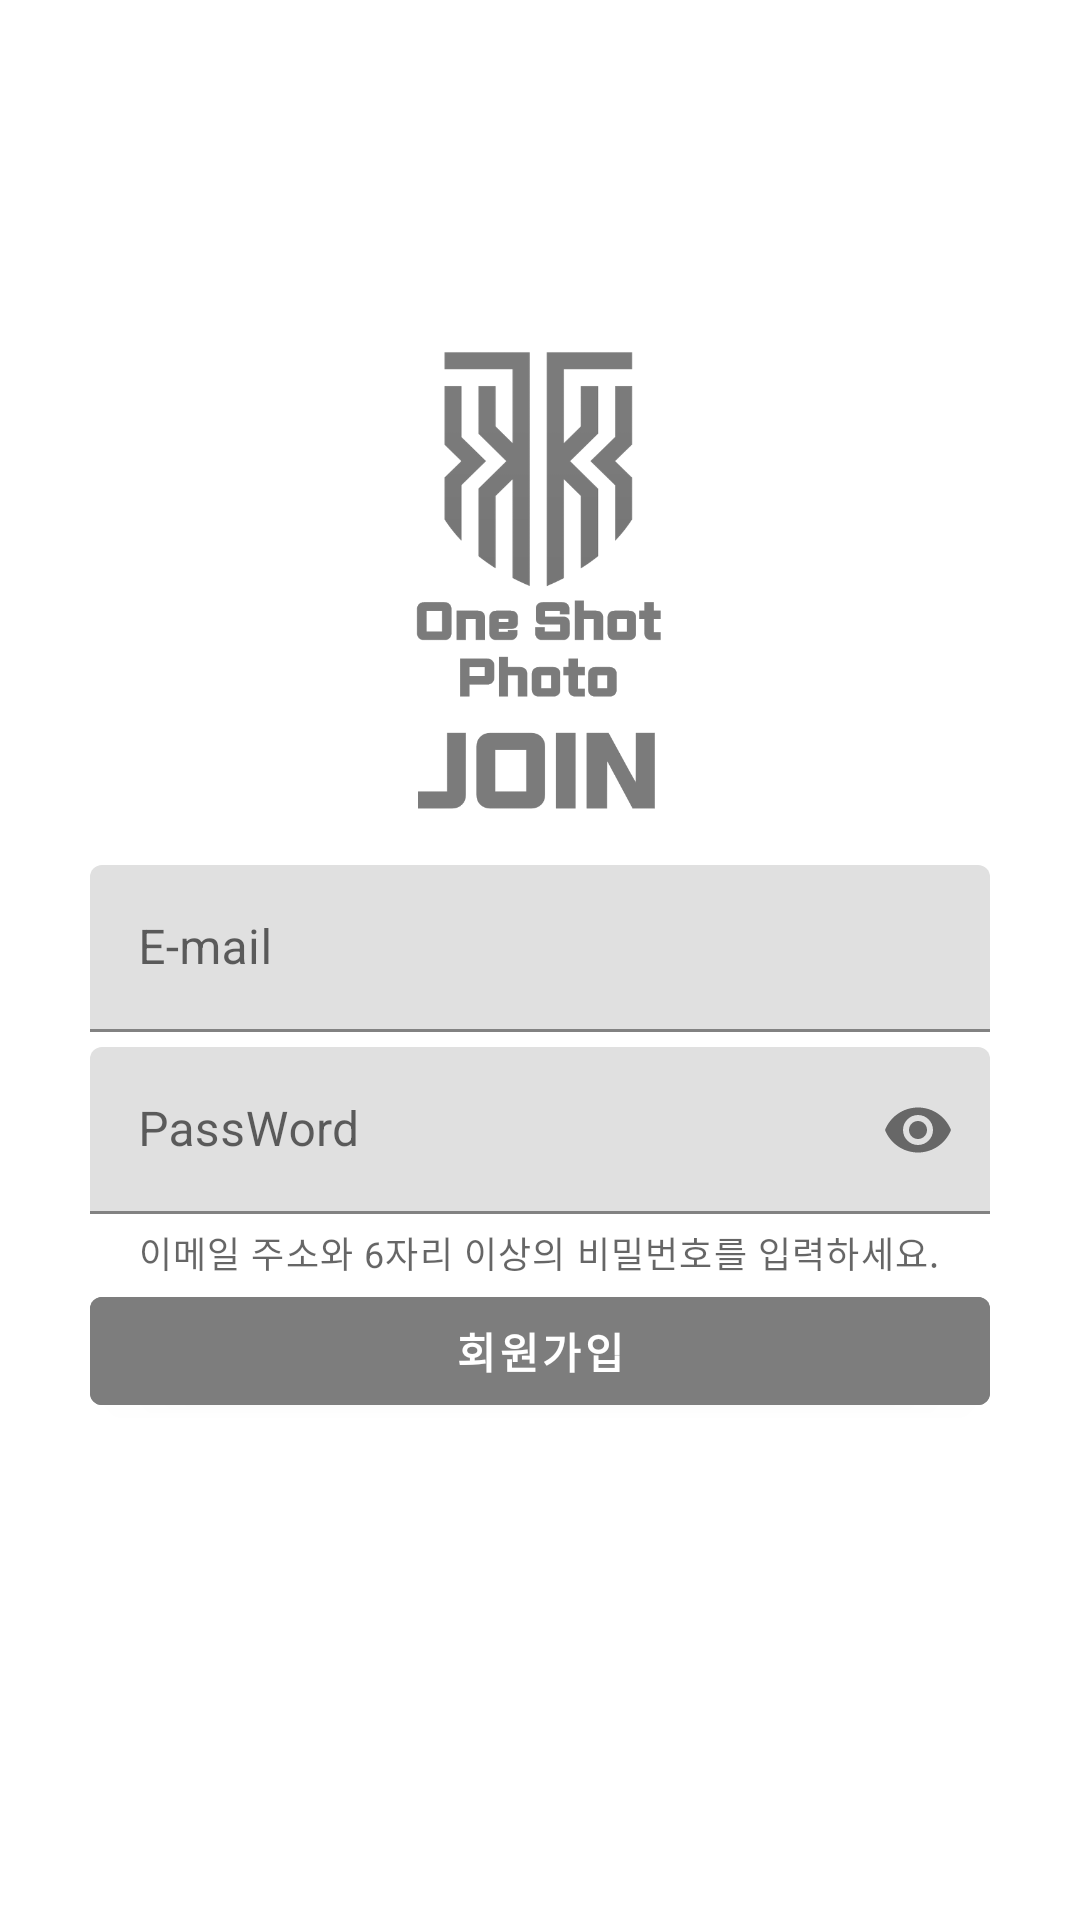

Produce the Android XML layout that renders to this screen, including the resource entries it uses.
<!-- AndroidManifest.xml: application theme Theme.OneShotPhoto -->
<!-- res/layout/activity_join.xml -->
<?xml version="1.0" encoding="utf-8"?>
<androidx.constraintlayout.widget.ConstraintLayout xmlns:android="http://schemas.android.com/apk/res/android"
    xmlns:app="http://schemas.android.com/apk/res-auto"
    xmlns:tools="http://schemas.android.com/tools"
    android:layout_width="match_parent"
    android:layout_height="match_parent"
    tools:context=".JoinActivity">


    <LinearLayout
        android:id="@+id/linearLayout2"
        android:layout_width="match_parent"
        android:layout_height="wrap_content"
        android:orientation="vertical"
        android:padding="30dp"
        app:layout_constraintBottom_toBottomOf="parent"
        app:layout_constraintEnd_toEndOf="parent"
        app:layout_constraintHorizontal_bias="0.0"
        app:layout_constraintStart_toStartOf="parent"
        app:layout_constraintTop_toTopOf="parent"
        app:layout_constraintVertical_bias="0.656">

        <com.google.android.material.textfield.TextInputLayout
            android:layout_width="match_parent"
            android:layout_height="wrap_content"
            android:layout_marginBottom="5dp"
            android:hint="E-mail"
            app:boxStrokeColor="#7D7D7D"
            app:endIconMode="clear_text"
            app:hintTextColor="#7D7D7D"
            app:startIconDrawable="@drawable/ic_baseline_person_24">

            <com.google.android.material.textfield.TextInputEditText
                android:id="@+id/etJoinEmail"
                android:layout_width="match_parent"
                android:layout_height="wrap_content"
                android:inputType="textEmailAddress" />
        </com.google.android.material.textfield.TextInputLayout>

        <com.google.android.material.textfield.TextInputLayout
            android:layout_width="match_parent"
            android:layout_height="wrap_content"
            android:hint="PassWord"
            app:boxStrokeColor="#7D7D7D"
            app:endIconMode="password_toggle"
            app:helperText="이메일 주소와 6자리 이상의 비밀번호를 입력하세요."
            app:helperTextEnabled="true"
            app:hintTextColor="#7D7D7D"
            app:startIconDrawable="@drawable/ic_baseline_vpn_key_24">

            <com.google.android.material.textfield.TextInputEditText
                android:id="@+id/etJoinPassword"
                android:layout_width="match_parent"
                android:layout_height="wrap_content"
                android:inputType="textPassword" />
        </com.google.android.material.textfield.TextInputLayout>


        <com.google.android.material.button.MaterialButton
            android:id="@+id/btnStartJoin"
            android:layout_width="match_parent"
            android:layout_height="wrap_content"
            android:backgroundTint="#7D7D7D"
            android:clickable="true"
            android:text="회원가입"
            android:textStyle="bold"
            app:rippleColor="#545454" />

    </LinearLayout>

    <ImageView
        android:id="@+id/imageView4"
        android:layout_width="180dp"
        android:layout_height="180dp"
        app:layout_constraintBottom_toBottomOf="parent"
        app:layout_constraintEnd_toEndOf="parent"
        app:layout_constraintHorizontal_bias="0.497"
        app:layout_constraintStart_toStartOf="parent"
        app:layout_constraintTop_toTopOf="parent"
        app:layout_constraintVertical_bias="0.252"
        app:srcCompat="@drawable/join" />

</androidx.constraintlayout.widget.ConstraintLayout>
<!-- resources referenced by this layout -->
<resources>
  <!-- drawable join: png bitmap (drawable-v24, 38514 bytes) -->
  <style name="Theme.OneShotPhoto" parent="Theme.MaterialComponents.DayNight.NoActionBar">
          
          <item name="android:windowLightStatusBar">true</item>
          <item name="colorPrimary">@color/purple_500</item>
          <item name="colorPrimaryVariant">@color/purple_700</item>
          <item name="colorOnPrimary">@color/white</item>
          
          <item name="colorSecondary">@color/teal_200</item>
          <item name="colorSecondaryVariant">@color/teal_700</item>
          <item name="colorOnSecondary">@color/black</item>
          
          <item name="android:statusBarColor" tools:targetApi="l">#00000000</item>
          
      </style>
  <color name="purple_500">#FF6200EE</color>
  <color name="purple_700">#FF3700B3</color>
  <color name="white">#FFFFFFFF</color>
  <color name="teal_200">#FF03DAC5</color>
  <color name="teal_700">#FF018786</color>
  <color name="black">#FF000000</color>
</resources>
